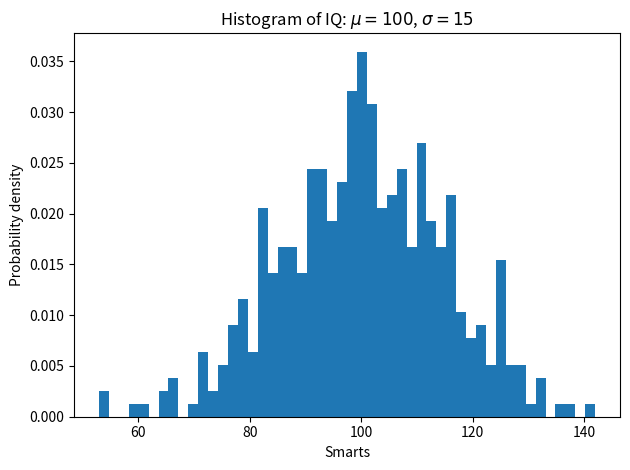

This figure's Python source:
import numpy as np
import matplotlib.pyplot as plt

np.random.seed(19680801)

# example data
mu = 100  # mean of distribution
sigma = 15  # standard deviation of distribution
x = mu + sigma * np.random.randn(437)

num_bins = 50

fig, ax = plt.subplots()

# the histogram of the data
n, bins, patches = ax.hist(x, num_bins, density=True)

# add a 'best fit' line
y = ((1 / (np.sqrt(2 * np.pi) * sigma)) *
     np.exp(-0.5 * (1 / sigma * (bins - mu))**2))
#ax.plot(bins, y, '--')
ax.set_xlabel('Smarts')
ax.set_ylabel('Probability density')
ax.set_title(r'Histogram of IQ: $\mu=100$, $\sigma=15$')

# Tweak spacing to prevent clipping of ylabel
fig.tight_layout()
plt.show()